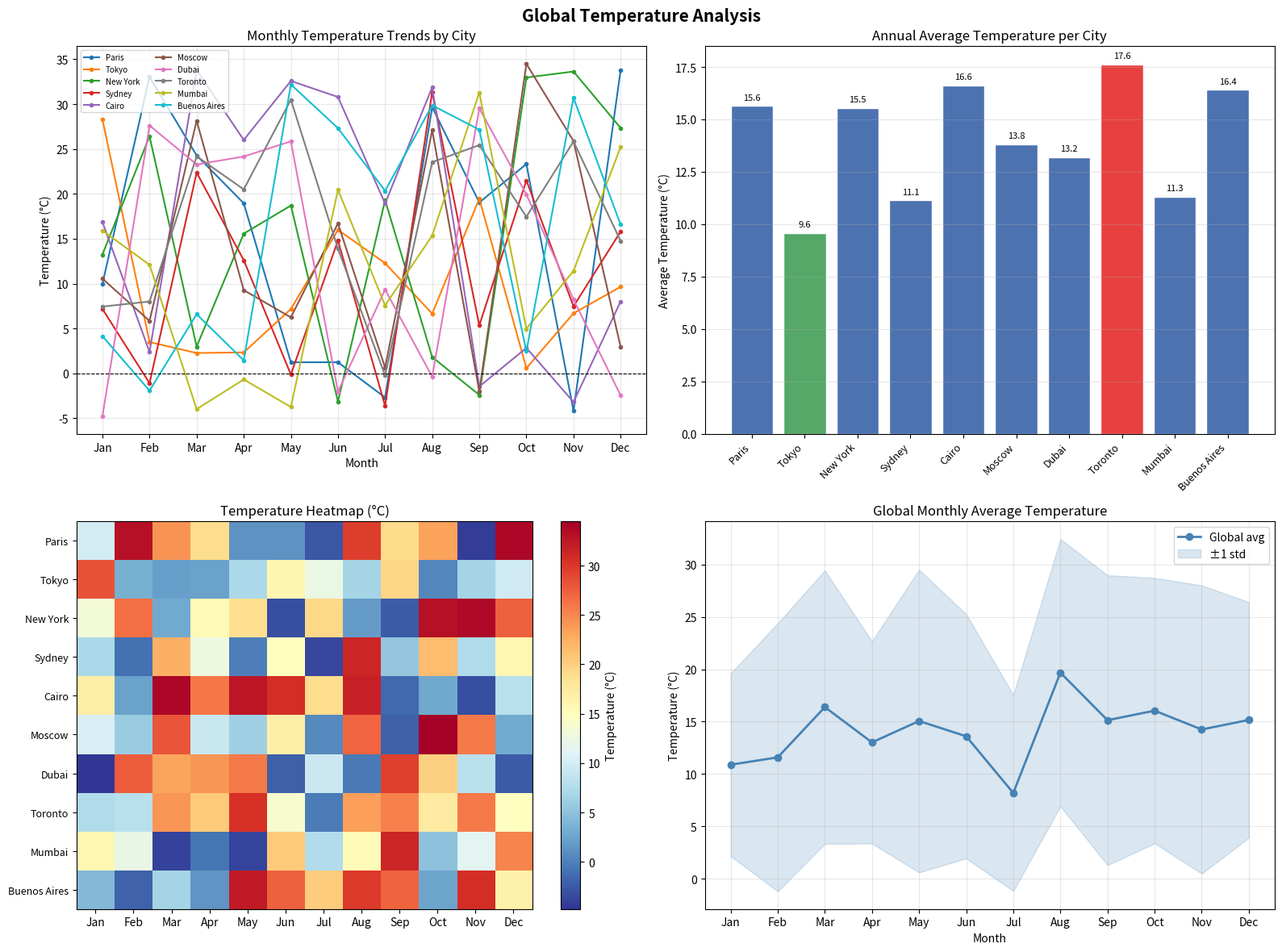

Reproduce this figure in Python.
import numpy as np
import pandas as pd
import matplotlib.pyplot as plt

np.random.seed(42)

cities = [
    'Paris', 'Tokyo', 'New York', 'Sydney', 'Cairo',
    'Moscow', 'Dubai', 'Toronto', 'Mumbai', 'Buenos Aires'
]

months = [
    'Jan', 'Feb', 'Mar', 'Apr', 'May', 'Jun',
    'Jul', 'Aug', 'Sep', 'Oct', 'Nov', 'Dec'
]

temperature_data = np.random.uniform(low=-5, high=35, size=(10, 12))

df = pd.DataFrame(temperature_data, index=cities, columns=months)
df = df.round(2)
df

annual_avg = df.mean(axis=1)
print("Annual average temperature per city (°C):")
print(annual_avg.round(2))

hottest_city = annual_avg.idxmax()
coldest_city = annual_avg.idxmin()

print(f"\nCity with the highest average temperature: {hottest_city} ({annual_avg[hottest_city]:.2f} °C)")
print(f"City with the lowest average temperature:  {coldest_city} ({annual_avg[coldest_city]:.2f} °C)")

fig, axes = plt.subplots(2, 2, figsize=(16, 12))
fig.suptitle('Global Temperature Analysis', fontsize=15, fontweight='bold')

# -- Monthly temperature trends for all cities --
for city in cities:
    axes[0, 0].plot(months, df.loc[city], marker='o', markersize=3, linewidth=1.5, label=city)
axes[0, 0].set_title('Monthly Temperature Trends by City')
axes[0, 0].set_xlabel('Month')
axes[0, 0].set_ylabel('Temperature (°C)')
axes[0, 0].axhline(0, color='black', linewidth=0.8, linestyle='--')
axes[0, 0].legend(fontsize=7, ncol=2)
axes[0, 0].grid(True, alpha=0.3)

# -- Annual average temperature per city (bar chart) --
colors = ['#E84040' if c == hottest_city else '#4C72B0' if c != coldest_city else '#55A868' for c in cities]
bars = axes[0, 1].bar(cities, annual_avg, color=colors, edgecolor='white')
axes[0, 1].set_title('Annual Average Temperature per City')
axes[0, 1].set_ylabel('Average Temperature (°C)')
axes[0, 1].set_xticklabels(cities, rotation=45, ha='right', fontsize=9)
axes[0, 1].grid(axis='y', alpha=0.3)
for bar in bars:
    axes[0, 1].text(bar.get_x() + bar.get_width() / 2, bar.get_height() + 0.3,
                    f'{bar.get_height():.1f}', ha='center', fontsize=8)

# -- Heatmap of temperatures --
im = axes[1, 0].imshow(df.values, aspect='auto', cmap='RdYlBu_r')
axes[1, 0].set_title('Temperature Heatmap (°C)')
axes[1, 0].set_xticks(range(12))
axes[1, 0].set_xticklabels(months)
axes[1, 0].set_yticks(range(10))
axes[1, 0].set_yticklabels(cities, fontsize=9)
plt.colorbar(im, ax=axes[1, 0], label='Temperature (°C)')

# -- Monthly global average --
monthly_avg = df.mean(axis=0)
monthly_std = df.std(axis=0)
axes[1, 1].plot(months, monthly_avg, marker='o', color='steelblue', linewidth=2, label='Global avg')
axes[1, 1].fill_between(months,
                         monthly_avg - monthly_std,
                         monthly_avg + monthly_std,
                         alpha=0.2, color='steelblue', label='±1 std')
axes[1, 1].set_title('Global Monthly Average Temperature')
axes[1, 1].set_xlabel('Month')
axes[1, 1].set_ylabel('Temperature (°C)')
axes[1, 1].legend()
axes[1, 1].grid(True, alpha=0.3)

plt.tight_layout()
plt.show()

global_avg = annual_avg.mean()
warmest_month = df.mean(axis=0).idxmax()
coldest_month = df.mean(axis=0).idxmin()

print("=" * 55)
print("   SUMMARY REPORT — GLOBAL TEMPERATURE ANALYSIS")
print("=" * 55)
print(f"\nDataset       : 10 cities x 12 months (synthetic data)")
print(f"Temperature range : -5°C to 35°C")
print()
print(f"Hottest city  : {hottest_city:<15} ({annual_avg[hottest_city]:.2f} °C annual avg)")
print(f"Coldest city  : {coldest_city:<15} ({annual_avg[coldest_city]:.2f} °C annual avg)")
print(f"Global average: {global_avg:.2f} °C")
print()
print(f"Warmest month (globally): {warmest_month} ({df.mean(axis=0)[warmest_month]:.2f} °C)")
print(f"Coldest month (globally): {coldest_month} ({df.mean(axis=0)[coldest_month]:.2f} °C)")
print()
print("Annual averages (sorted):")
print(annual_avg.sort_values(ascending=False).round(2).to_string())
